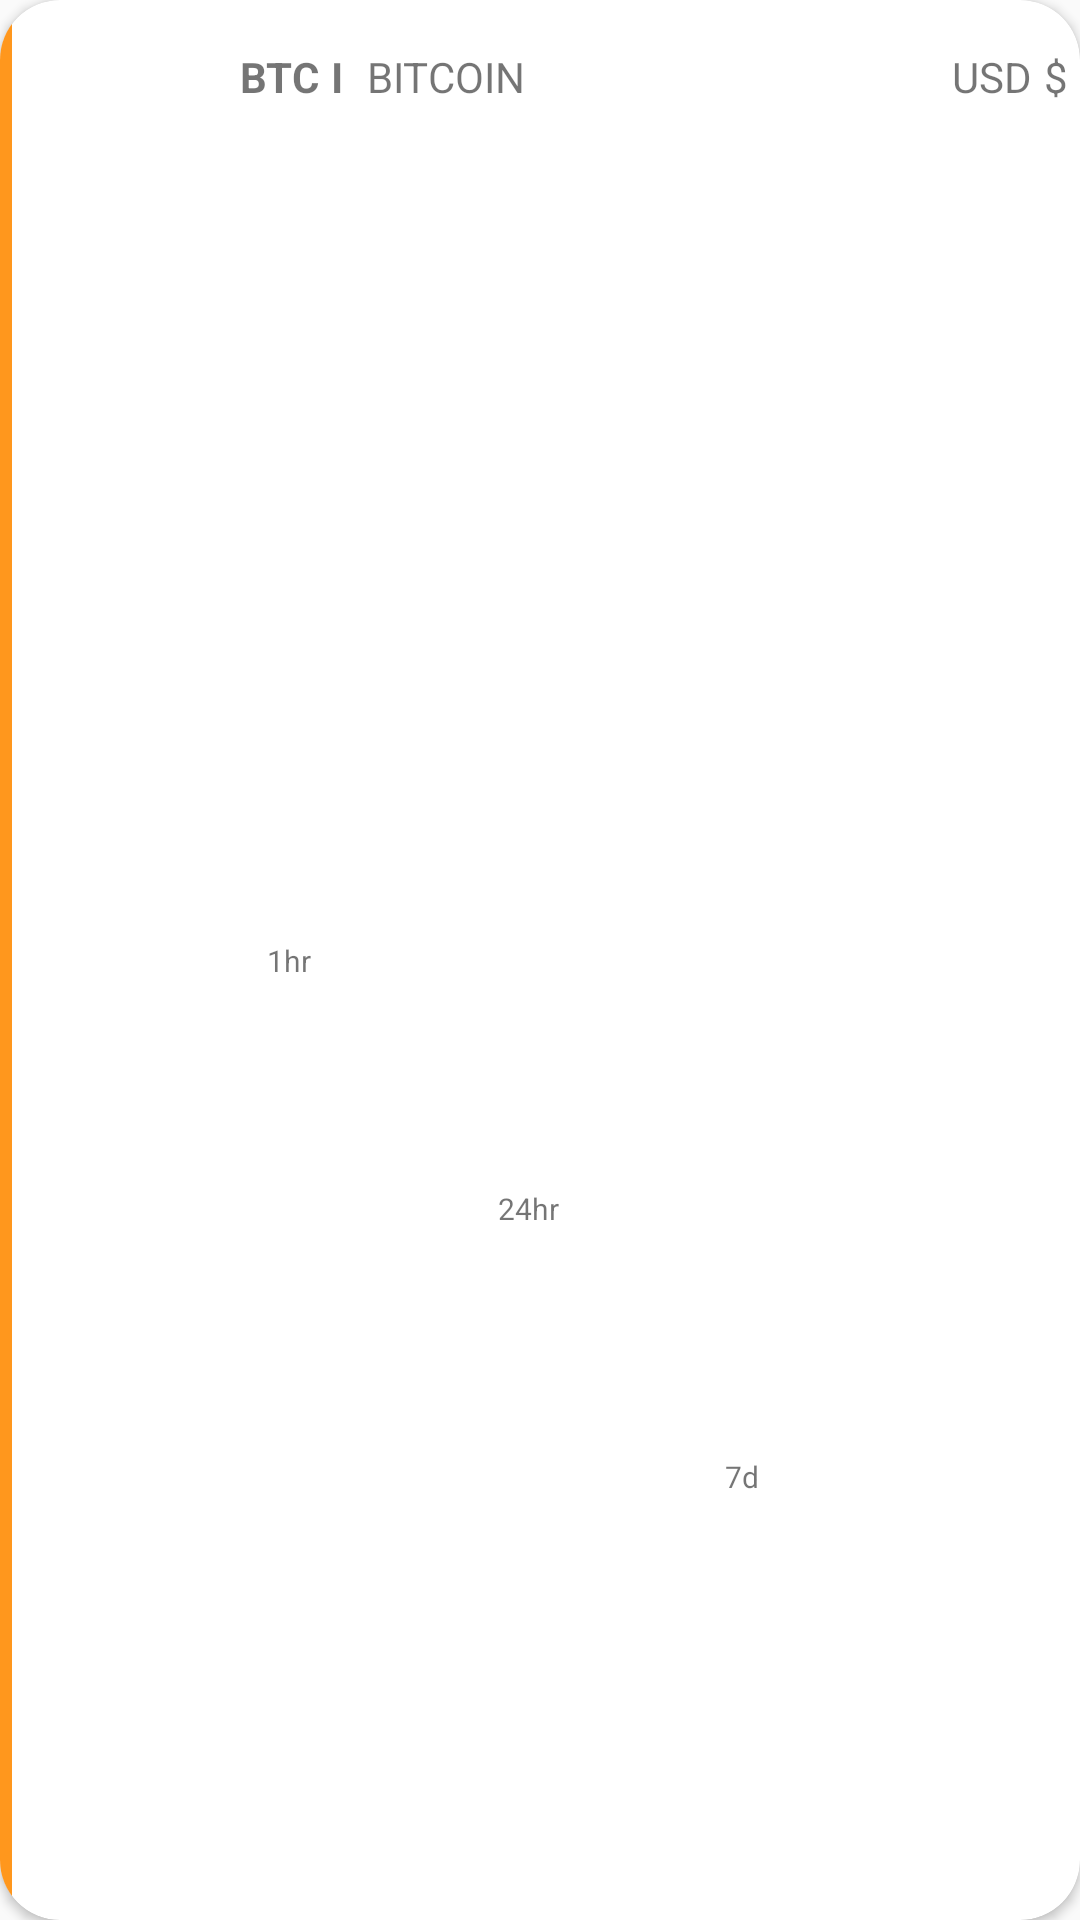

Produce the Android XML layout that renders to this screen, including the resource entries it uses.
<!-- AndroidManifest.xml: application theme AppTheme -->
<!-- res/layout/coin_layout.xml -->
<?xml version="1.0" encoding="utf-8"?>
<androidx.cardview.widget.CardView xmlns:tools="http://schemas.android.com/tools"
    android:layout_height="120dp"
    android:layout_width="match_parent"
    android:elevation="15dp"
    android:layout_margin="5dp"
    app:cardCornerRadius="20dp"
    xmlns:android="http://schemas.android.com/apk/res/android"
    xmlns:app="http://schemas.android.com/apk/res-auto">
    <FrameLayout
        android:background="#ff971d"
        android:layout_width="4dp"
        android:layout_height="match_parent"/>

    <androidx.constraintlayout.widget.ConstraintLayout
        android:layout_width="match_parent"
        android:layout_height="match_parent">

        <ImageView
            android:id="@+id/coinImage"
            android:layout_width="56dp"
            android:layout_height="56dp"
            android:layout_marginLeft="16dp"
            android:layout_marginTop="16dp"
            android:src="@mipmap/ic_launcher"
            app:layout_constraintLeft_toLeftOf="parent"
            app:layout_constraintTop_toTopOf="parent">

        </ImageView>

        <TextView
            android:id="@+id/coinSymbol"
            android:layout_width="0dp"
            android:layout_height="wrap_content"
            android:layout_marginStart="8dp"
            android:layout_marginLeft="8dp"
            android:layout_marginBottom="8dp"
            android:text="BTC"
            android:textStyle="bold"
            app:layout_constraintStart_toEndOf="@+id/coinImage"
            app:layout_constraintTop_toTopOf="@+id/coinImage" />

        <TextView
            android:id="@+id/coinDivider"
            android:layout_width="0dp"
            android:layout_height="wrap_content"
            android:layout_marginStart="4dp"
            android:layout_marginLeft="4dp"
            android:layout_marginBottom="8dp"
            android:text="I"
            android:textStyle="bold"
            app:layout_constraintStart_toEndOf="@+id/coinSymbol"
            app:layout_constraintTop_toTopOf="@+id/coinImage" />

        <TextView
            android:id="@+id/coinName"
            android:layout_width="0dp"
            android:layout_height="wrap_content"
            android:layout_marginStart="8dp"
            android:layout_marginLeft="8dp"
            android:layout_marginBottom="8dp"
            android:text="BITCOIN"
            app:layout_constraintStart_toEndOf="@+id/coinDivider"
            app:layout_constraintTop_toTopOf="@+id/coinImage" />

        <TextView
            android:id="@+id/coinSign"
            android:layout_width="0dp"
            android:layout_height="wrap_content"
            android:layout_marginStart="4dp"
            android:layout_marginLeft="8dp"
            android:layout_marginBottom="8dp"
            android:text="$"
            app:layout_constraintStart_toEndOf="@+id/priceUSDText"
            app:layout_constraintTop_toTopOf="@+id/coinImage" />

        <TextView
            android:id="@+id/priceUSDText"
            android:layout_width="wrap_content"
            android:layout_height="wrap_content"
            android:layout_marginLeft="8dp"
            android:layout_marginEnd="16dp"
            android:layout_marginRight="16dp"
            android:layout_marginBottom="8dp"
            android:text="USD"
            app:layout_constraintEnd_toEndOf="parent"
            app:layout_constraintRight_toRightOf="parent"
            app:layout_constraintTop_toTopOf="@+id/coinImage" />

        <TextView
            android:id="@+id/onHourText"
            android:layout_width="wrap_content"
            android:layout_height="wrap_content"
            android:text="1hr"
            android:textSize="10dp"
            app:layout_constraintBottom_toBottomOf="parent"
            app:layout_constraintEnd_toEndOf="parent"
            app:layout_constraintHorizontal_bias="0.258"
            app:layout_constraintStart_toStartOf="parent"
            app:layout_constraintTop_toTopOf="parent"
            app:layout_goneMarginBottom="8dp" />

        <TextView
            android:id="@+id/twen4HourText"
            android:layout_width="wrap_content"
            android:layout_height="wrap_content"
            android:text="24hr"
            android:textSize="10dp"
            app:layout_constraintBottom_toBottomOf="parent"
            app:layout_constraintEnd_toEndOf="parent"
            app:layout_constraintHorizontal_bias="0.229"
            app:layout_constraintStart_toEndOf="@+id/coinDivider"
            app:layout_constraintTop_toTopOf="parent"
            app:layout_constraintVertical_bias="0.632"
            app:layout_goneMarginBottom="36dp" />

        <TextView
            android:id="@+id/seven7Text"
            android:layout_width="wrap_content"
            android:layout_height="16dp"
            android:text="7d"
            android:textSize="10dp"
            app:layout_constraintBottom_toBottomOf="parent"
            app:layout_constraintEnd_toEndOf="parent"
            app:layout_constraintHorizontal_bias="0.34"
            app:layout_constraintStart_toEndOf="@+id/twen4HourText"
            app:layout_constraintTop_toTopOf="parent"
            app:layout_constraintVertical_bias="0.778" />

    </androidx.constraintlayout.widget.ConstraintLayout>
</androidx.cardview.widget.CardView>
<!-- resources referenced by this layout -->
<resources>
  <!-- mipmap ic_launcher (mipmap-anydpi-v26) -->
  <?xml version="1.0" encoding="utf-8"?>
  <adaptive-icon xmlns:android="http://schemas.android.com/apk/res/android">
      <background android:drawable="@drawable/ic_9_bitcoin_cash_circle" />
      <foreground android:drawable="@drawable/ic_9_bitcoin_cash_circle" />
  </adaptive-icon>
  <style name="AppTheme" parent="Theme.AppCompat.Light.DarkActionBar">
          
          <item name="colorPrimary">@color/colorPrimary</item>
          <item name="colorPrimaryDark">@color/colorPrimaryDark</item>
          <item name="colorAccent">@color/colorAccent</item>
          <item name="android:statusBarColor">@color/background</item>
      </style>
  <!-- drawable ic_9_bitcoin_cash_circle: vector/xml drawable (drawable, 8348 chars, omitted) -->
  <color name="colorPrimary">#2F3542</color>
  <color name="colorPrimaryDark">#2F3542</color>
  <color name="colorAccent">#FF4081</color>
  <color name="background">#2F3542</color>
</resources>
